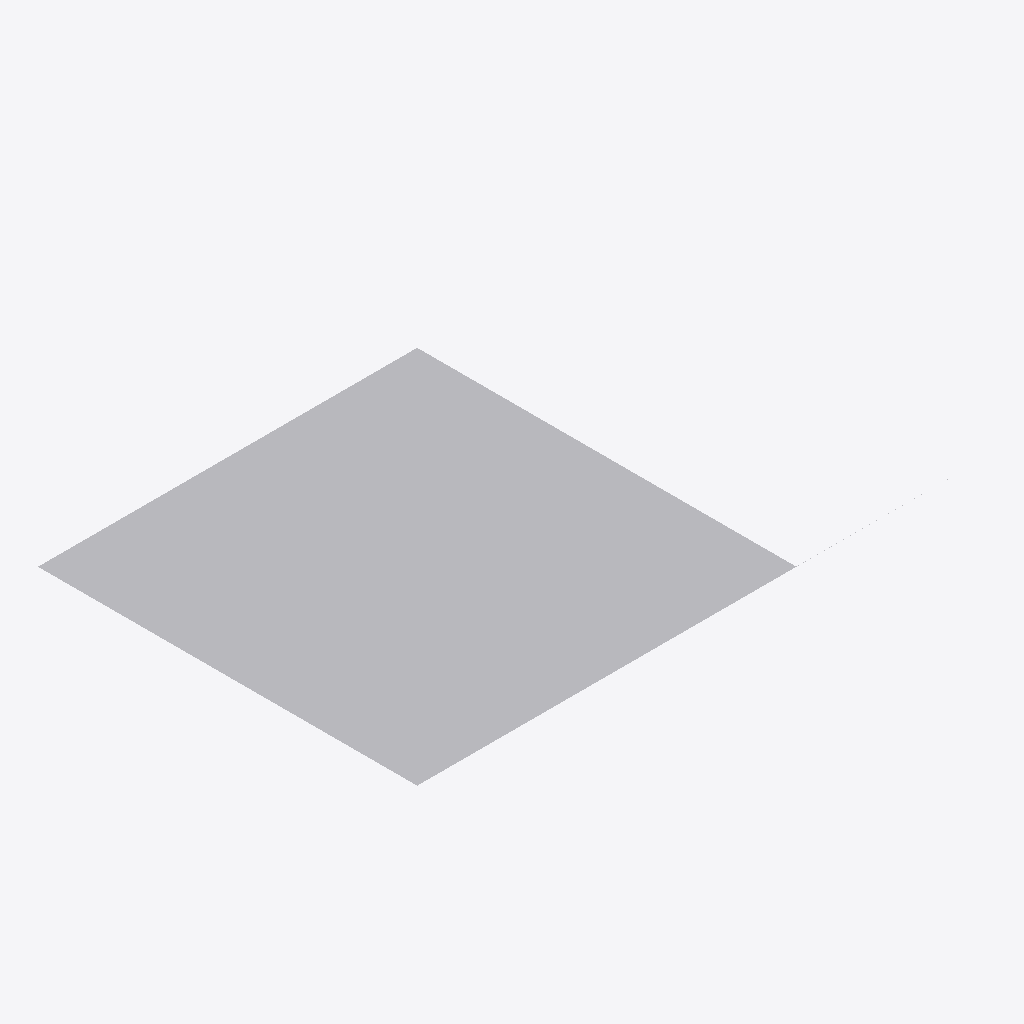
Isometric view of an IFC building model (IFC-SPF (STEP), schema IFC4, length unit metre), seen from the south-west, elements coloured by IFC class: 1 other element (light grey).
Extent 3.0 m × 2.0 m × 0.0 m (x, y, z). Elements (1): 1 IfcBuildingElementProxy.

HEADER;
FILE_DESCRIPTION(('ViewDefinition [ReferenceView_V1.2]'),'2;1');
FILE_NAME('pass-brp001-rect_near_colinear_cross_faceouterbound.ifc','2024-09-30T13:53:38',(''),(''),'IfcOpenShell-0.7.9-c18e4ea6c','IfcOpenShell-0.7.9-c18e4ea6c','');
FILE_SCHEMA(('IFC4'));
ENDSEC;
DATA;
#20=IFCPROJECT('10lhih2PD8Rvsjs2v04N7u',#5,'',$,$,$,$,(#11),#19);
#36=IFCBUILDINGELEMENTPROXY('07YRCFczr9zfmw$Hl3Tezz',$,'Proxy',$,$,#35,#32,$,$);
ENDSEC;
